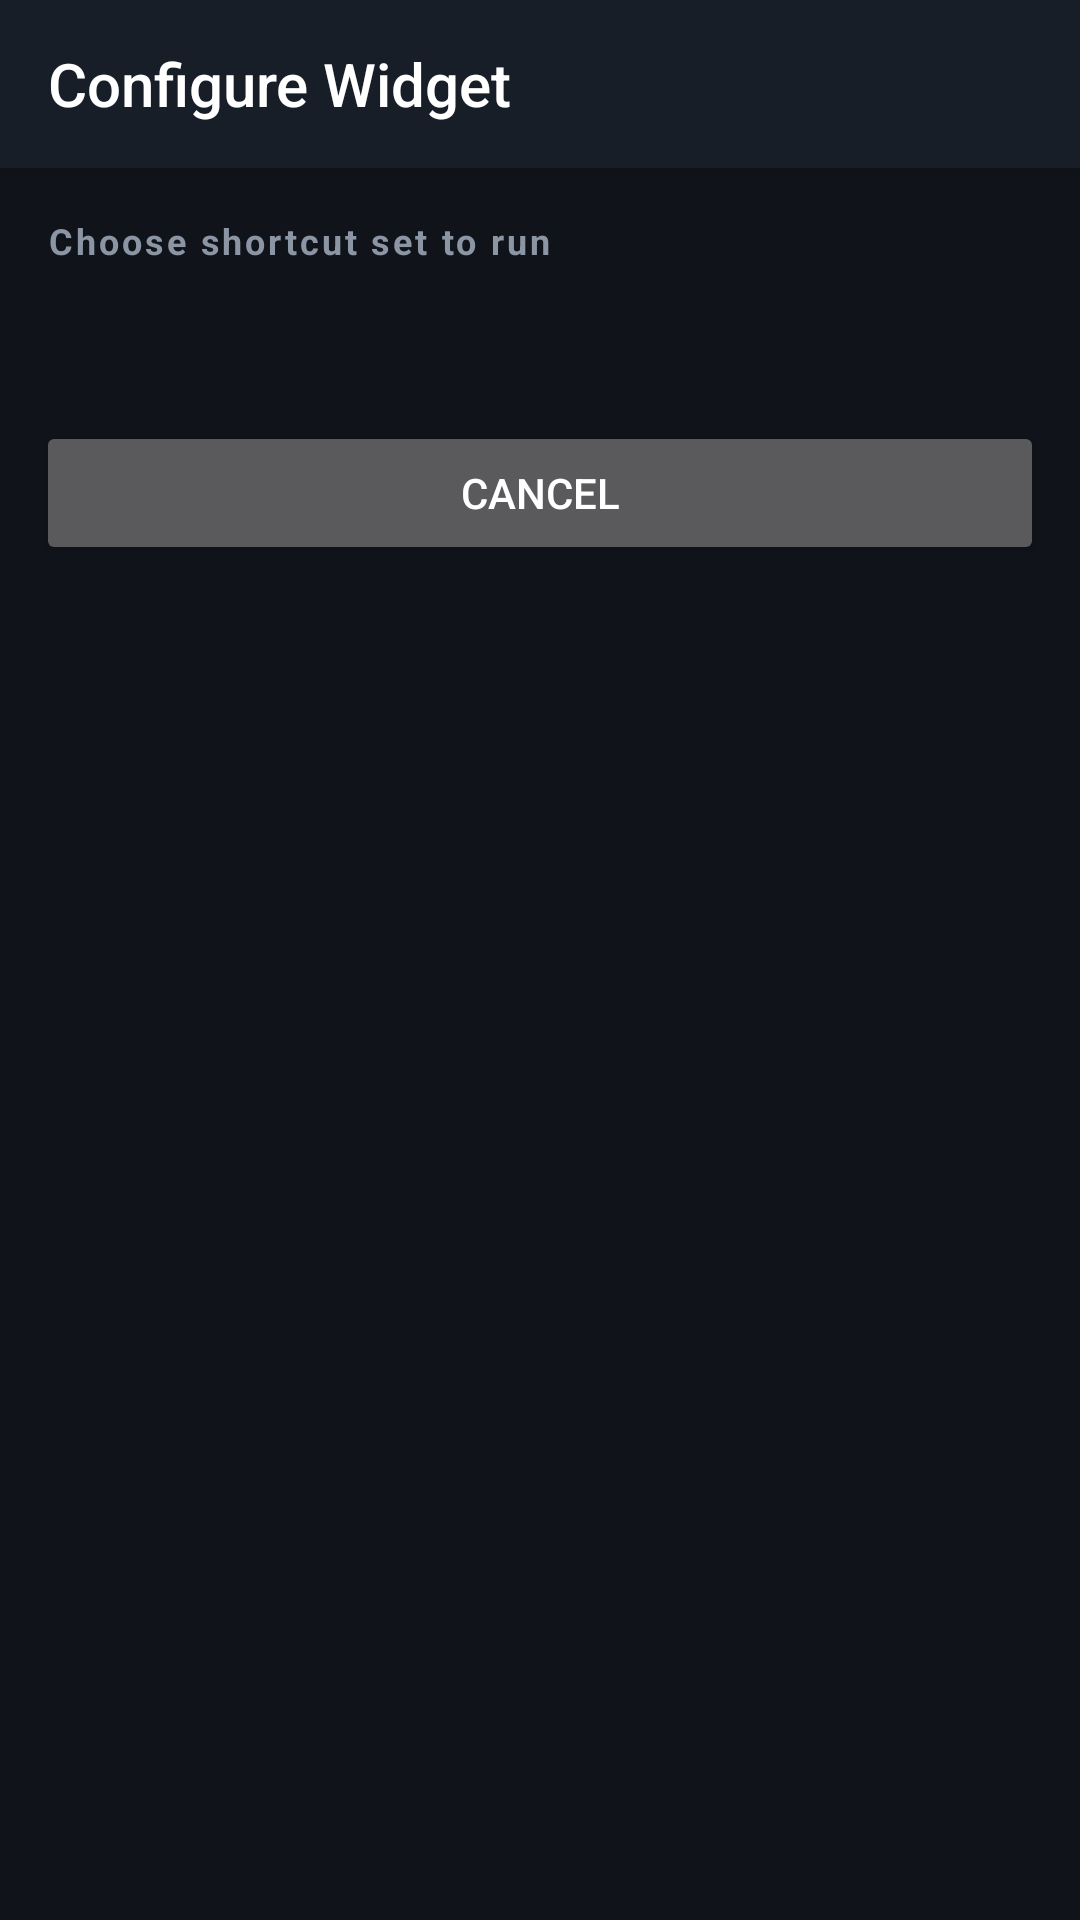

Layout XML and referenced resources for this Android screen:
<!-- AndroidManifest.xml: application theme AppTheme -->
<!-- res/layout/activity_widget_configure.xml -->
<?xml version="1.0" encoding="utf-8"?>
<LinearLayout xmlns:android="http://schemas.android.com/apk/res/android"
    android:layout_width="match_parent"
    android:layout_height="match_parent"
    android:background="@color/bg"
    android:orientation="vertical">

    <android.widget.Toolbar
        android:id="@+id/toolbar"
        android:layout_width="match_parent"
        android:layout_height="?android:attr/actionBarSize"
        android:background="@color/primary"
        android:elevation="4dp"
        android:title="@string/widget_configure_title" />

    <LinearLayout
        android:layout_width="match_parent"
        android:layout_height="wrap_content"
        android:orientation="vertical"
        android:padding="16dp">

        <TextView
            style="@style/SectionLabel"
            android:layout_width="wrap_content"
            android:layout_height="wrap_content"
            android:text="@string/widget_choose_set" />

        <ListView
            android:id="@+id/list"
            android:layout_width="match_parent"
            android:layout_height="0dp"
            android:layout_weight="1"
            android:divider="@null"
            android:dividerHeight="8dp"
            android:padding="12dp" />

        <TextView
            android:id="@+id/empty"
            android:layout_width="wrap_content"
            android:layout_height="wrap_content"
            android:layout_gravity="center"
            android:text="No shortcut sets yet — create one first"
            android:textColor="@color/text_secondary"
            android:visibility="gone" />
    </LinearLayout>

    <Button
        android:id="@+id/btnCancel"
        android:layout_width="match_parent"
        android:layout_height="wrap_content"
        android:layout_margin="12dp"
        android:text="@string/widget_cancel" />
</LinearLayout>
<!-- resources referenced by this layout -->
<resources>
  <color name="bg">#10141A</color>
  <color name="primary">#171E28</color>
  <color name="text_secondary">#8B95A3</color>
  <string name="widget_cancel">Cancel</string>
  <string name="widget_choose_set">Choose shortcut set to run</string>
  <string name="widget_configure_title">Configure Widget</string>
  <style name="SectionLabel">
          <item name="android:textSize">12sp</item>
          <item name="android:textColor">@color/text_secondary</item>
          <item name="android:letterSpacing">0.08</item>
          <item name="android:textStyle">bold</item>
      </style>
  <style name="AppTheme" parent="Base.AppTheme" />
  <style name="Base.AppTheme" parent="android:Theme.Material.NoActionBar">
          <item name="android:colorPrimary">@color/primary</item>
          <item name="android:colorPrimaryDark">@color/primary_dark</item>
          <item name="android:colorAccent">@color/accent</item>
          <item name="android:windowBackground">@color/bg</item>
          <item name="android:colorControlActivated">@color/accent</item>
          <item name="android:colorControlNormal">@color/text_secondary</item>
          <item name="android:colorControlHighlight">@color/control_highlight</item>
          <item name="android:statusBarColor">@color/primary_dark</item>
          <item name="android:navigationBarColor">@color/primary_dark</item>
          <item name="android:alertDialogTheme">@style/AppDialog</item>
      </style>
  <color name="primary_dark">#0B0F14</color>
  <color name="accent">#00E676</color>
  <color name="control_highlight">#26FFFFFF</color>
  <style name="AppDialog" parent="android:Theme.Material.Dialog.Alert">
          <item name="android:colorAccent">@color/accent</item>
      </style>
</resources>
